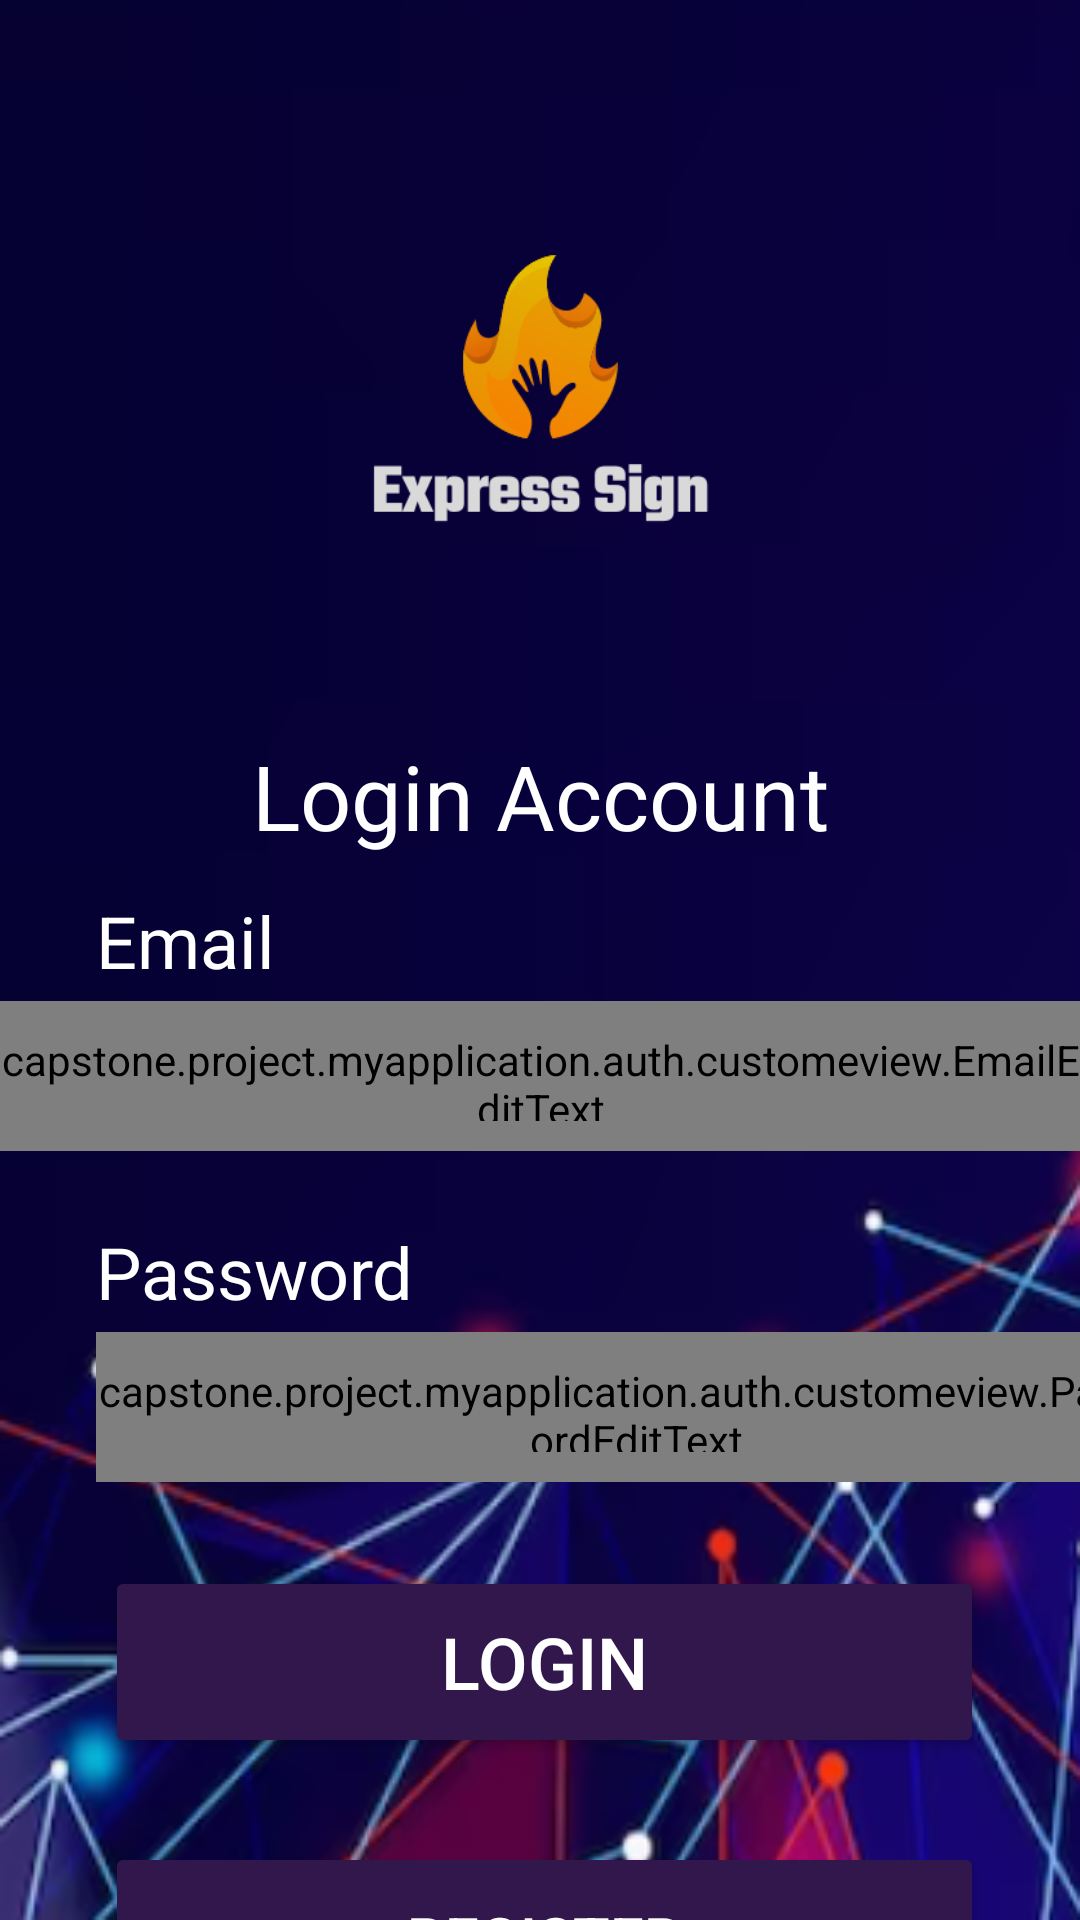

Here is an Android app screen rendered from its layout file. Give the layout XML and the strings, colors and styles it references.
<!-- AndroidManifest.xml: activity theme Theme.MaterialComponents.DayNight.NoActionBar -->
<!-- res/layout/activity_login.xml -->
<?xml version="1.0" encoding="utf-8"?>
<androidx.constraintlayout.widget.ConstraintLayout xmlns:android="http://schemas.android.com/apk/res/android"
    xmlns:app="http://schemas.android.com/apk/res-auto"
    xmlns:tools="http://schemas.android.com/tools"
    android:id="@+id/main"
    android:layout_width="match_parent"
    android:layout_height="match_parent"
    android:background="@drawable/loginregisbg"
    tools:context=".auth.LoginActivity">

    <ImageView
        android:id="@+id/imageView"
        android:layout_width="285dp"
        android:layout_height="245dp"
        android:paddingTop="30dp"
        android:src="@drawable/welcome"
        android:transitionName="image_transition"
        app:layout_constraintEnd_toEndOf="parent"
        app:layout_constraintStart_toStartOf="parent"
        app:layout_constraintTop_toTopOf="parent" />

    <TextView
        android:id="@+id/txt_login"
        android:layout_width="wrap_content"
        android:layout_height="wrap_content"
        android:fontFamily="@font/poppins_extrabold"
        android:textColor="@color/white"
        android:text="Login Account"
        android:textSize="30sp"
        app:layout_constraintEnd_toEndOf="parent"
        app:layout_constraintStart_toStartOf="parent"
        app:layout_constraintTop_toBottomOf="@+id/imageView" />

    <TextView
        android:id="@+id/emailTextView"
        android:layout_width="wrap_content"
        android:layout_height="wrap_content"
        android:layout_marginStart="32dp"
        android:layout_marginTop="12dp"
        android:text="@string/email"
        android:textColor="@color/white"
        android:textSize="24sp"
        app:layout_constraintStart_toStartOf="parent"
        app:layout_constraintTop_toBottomOf="@+id/txt_login" />

    <capstone.project.myapplication.auth.customeview.EmailEditText
        android:id="@+id/emailEditText"
        android:layout_width="360dp"
        android:layout_height="50dp"
        android:layout_marginTop="4dp"
        android:background="@drawable/ic_field_login_register"
        android:inputType="textEmailAddress"
        app:layout_constraintEnd_toEndOf="parent"
        app:layout_constraintHorizontal_bias="0.627"
        app:layout_constraintStart_toStartOf="parent"
        app:layout_constraintTop_toBottomOf="@id/emailTextView" />

    <TextView
        android:id="@+id/passwordTextView"
        android:layout_width="wrap_content"
        android:layout_height="wrap_content"
        android:layout_marginStart="32dp"
        android:layout_marginTop="24dp"
        android:text="@string/password"
        android:textColor="@color/white"
        android:textSize="24sp"
        app:layout_constraintStart_toStartOf="parent"
        app:layout_constraintTop_toBottomOf="@id/emailEditText" />

    <capstone.project.myapplication.auth.customeview.PasswordEditText
        android:id="@+id/passwordEditText"
        android:layout_width="360dp"
        android:layout_height="50dp"
        android:layout_marginStart="32dp"
        android:layout_marginTop="4dp"
        android:background="@drawable/ic_field_login_register"
        android:inputType="textPassword"
        app:layout_constraintStart_toStartOf="parent"
        app:layout_constraintTop_toBottomOf="@id/passwordTextView"
        tools:ignore="SpeakableTextPresentCheck" />

    <androidx.appcompat.widget.AppCompatButton
        android:id="@+id/btn_login"
        android:layout_width="0dp"
        android:layout_height="64dp"
        android:layout_marginStart="35dp"
        android:layout_marginTop="28dp"
        android:layout_marginEnd="32dp"
        android:backgroundTint="@color/purple_dark"
        android:text="@string/login"
        android:textColor="@color/white"
        android:textSize="24sp"
        app:layout_constraintEnd_toEndOf="parent"
        app:layout_constraintHorizontal_bias="1.0"
        app:layout_constraintStart_toStartOf="parent"
        app:layout_constraintTop_toBottomOf="@+id/passwordEditText" />

    <androidx.appcompat.widget.AppCompatButton
        android:id="@+id/btn_register"
        android:layout_width="0dp"
        android:layout_height="64dp"
        android:layout_marginStart="35dp"
        android:layout_marginTop="28dp"
        android:layout_marginEnd="32dp"
        android:backgroundTint="@color/purple_dark"
        android:text="@string/register"
        android:textColor="@color/white"
        android:textSize="20sp"
        app:layout_constraintEnd_toEndOf="parent"
        app:layout_constraintHorizontal_bias="0.0"
        app:layout_constraintStart_toStartOf="parent"
        app:layout_constraintTop_toBottomOf="@+id/btn_login" />

    <ProgressBar
        android:id="@+id/progressbar"
        style="?android:attr/progressBarStyle"
        android:layout_width="wrap_content"
        android:layout_height="wrap_content"
        android:indeterminateTint="@color/black"
        android:visibility="invisible"
        app:layout_constraintBottom_toBottomOf="parent"
        app:layout_constraintEnd_toEndOf="parent"
        app:layout_constraintHorizontal_bias="0.498"
        app:layout_constraintStart_toStartOf="parent"
        app:layout_constraintTop_toTopOf="parent"
        app:layout_constraintVertical_bias="0.534" />
</androidx.constraintlayout.widget.ConstraintLayout>
<!-- resources referenced by this layout -->
<resources>
  <color name="black">#FF000000</color>
  <color name="purple_dark">#32174D</color>
  <color name="white">#FFFFFFFF</color>
  <!-- drawable ic_field_login_register (drawable) -->
  <shape xmlns:android="http://schemas.android.com/apk/res/android">
      <solid android:color="#FFFFFF" />
      <stroke
          android:width="2dp"
          android:color="#a167ba" />
      <corners android:radius="8dp" />
      <padding
          android:left="10dp"
          android:top="10dp"
          android:right="10dp"
          android:bottom="10dp" />
  </shape>
  <!-- drawable loginregisbg: png bitmap (drawable, 98031 bytes) -->
  <!-- drawable welcome: png bitmap (drawable, 15655 bytes) -->
  <string name="email">Email</string>
  <string name="login">Login</string>
  <string name="password">Password</string>
  <string name="register">Register</string>
</resources>
